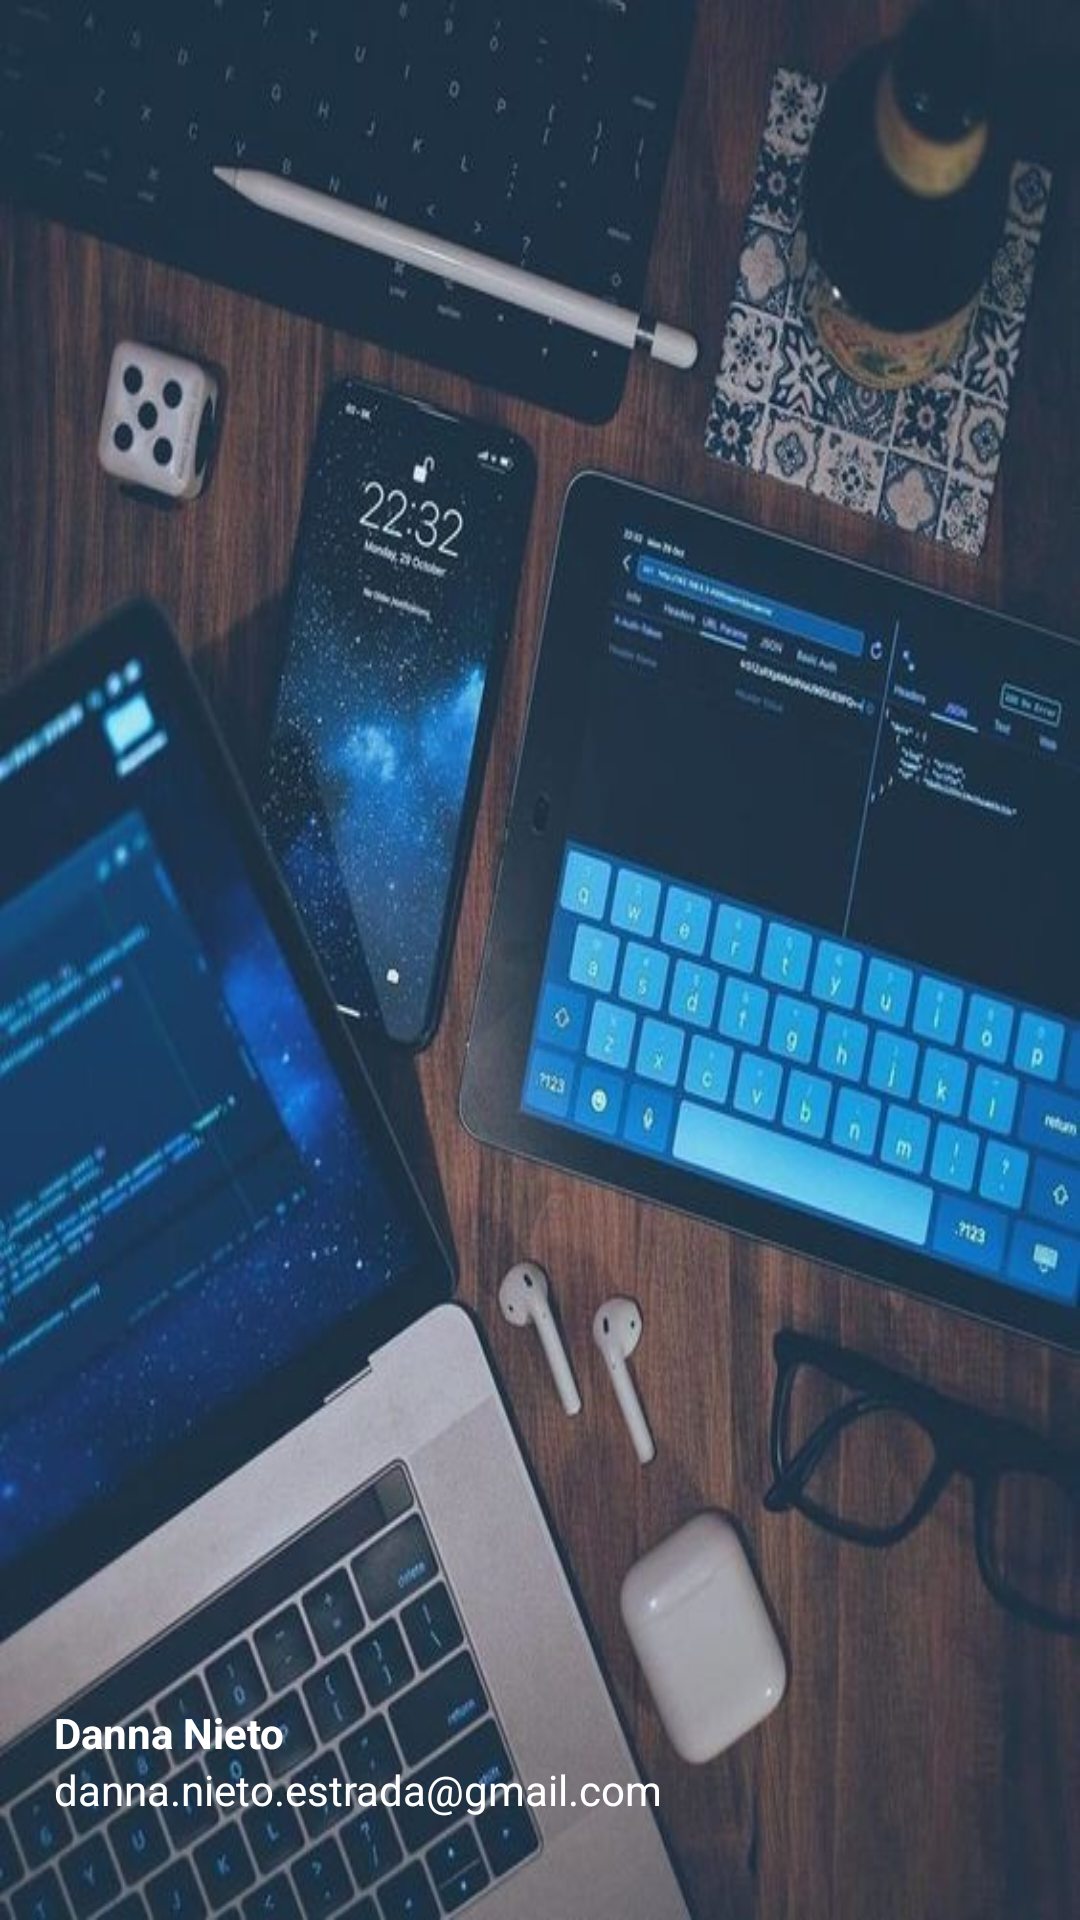

The Android layout XML behind this screen, and the referenced resources:
<!-- AndroidManifest.xml: application theme Theme.AplicacionIECA -->
<!-- res/layout/nav_headerm.xml -->
<?xml version="1.0" encoding="utf-8"?>
<LinearLayout xmlns:android="http://schemas.android.com/apk/res/android"
    android:orientation="vertical"
    android:layout_width="match_parent"
    android:layout_height="176dp"
    android:gravity="bottom"
    android:padding="18dp"
    android:background="@drawable/fondo"
    android:theme="@style/ThemeOverlay.AppCompat.Dark">

    <ImageView
        android:layout_width="119dp"
        android:layout_height="88dp"/>

    <TextView
        android:layout_width="wrap_content"
        android:layout_height="wrap_content"
        android:text="Danna Nieto"
        android:textColor="@color/white"
        android:textStyle="bold"/>

    <TextView
        android:layout_width="wrap_content"
        android:layout_height="wrap_content"
        android:text="danna.nieto.estrada@gmail.com"
        android:textColor="@color/white"
        android:textSize="14sp"
        android:layout_marginBottom="16dp"/>

</LinearLayout>
<!-- resources referenced by this layout -->
<resources>
  <color name="white">#FFFFFFFF</color>
  <!-- drawable fondo: jpg bitmap (drawable, 66163 bytes) -->
  <style name="Theme.AplicacionIECA" parent="Base.Theme.AplicacionIECA" />
  <style name="Base.Theme.AplicacionIECA" parent="Theme.Material3.DayNight.NoActionBar">
          
          
      </style>
</resources>
